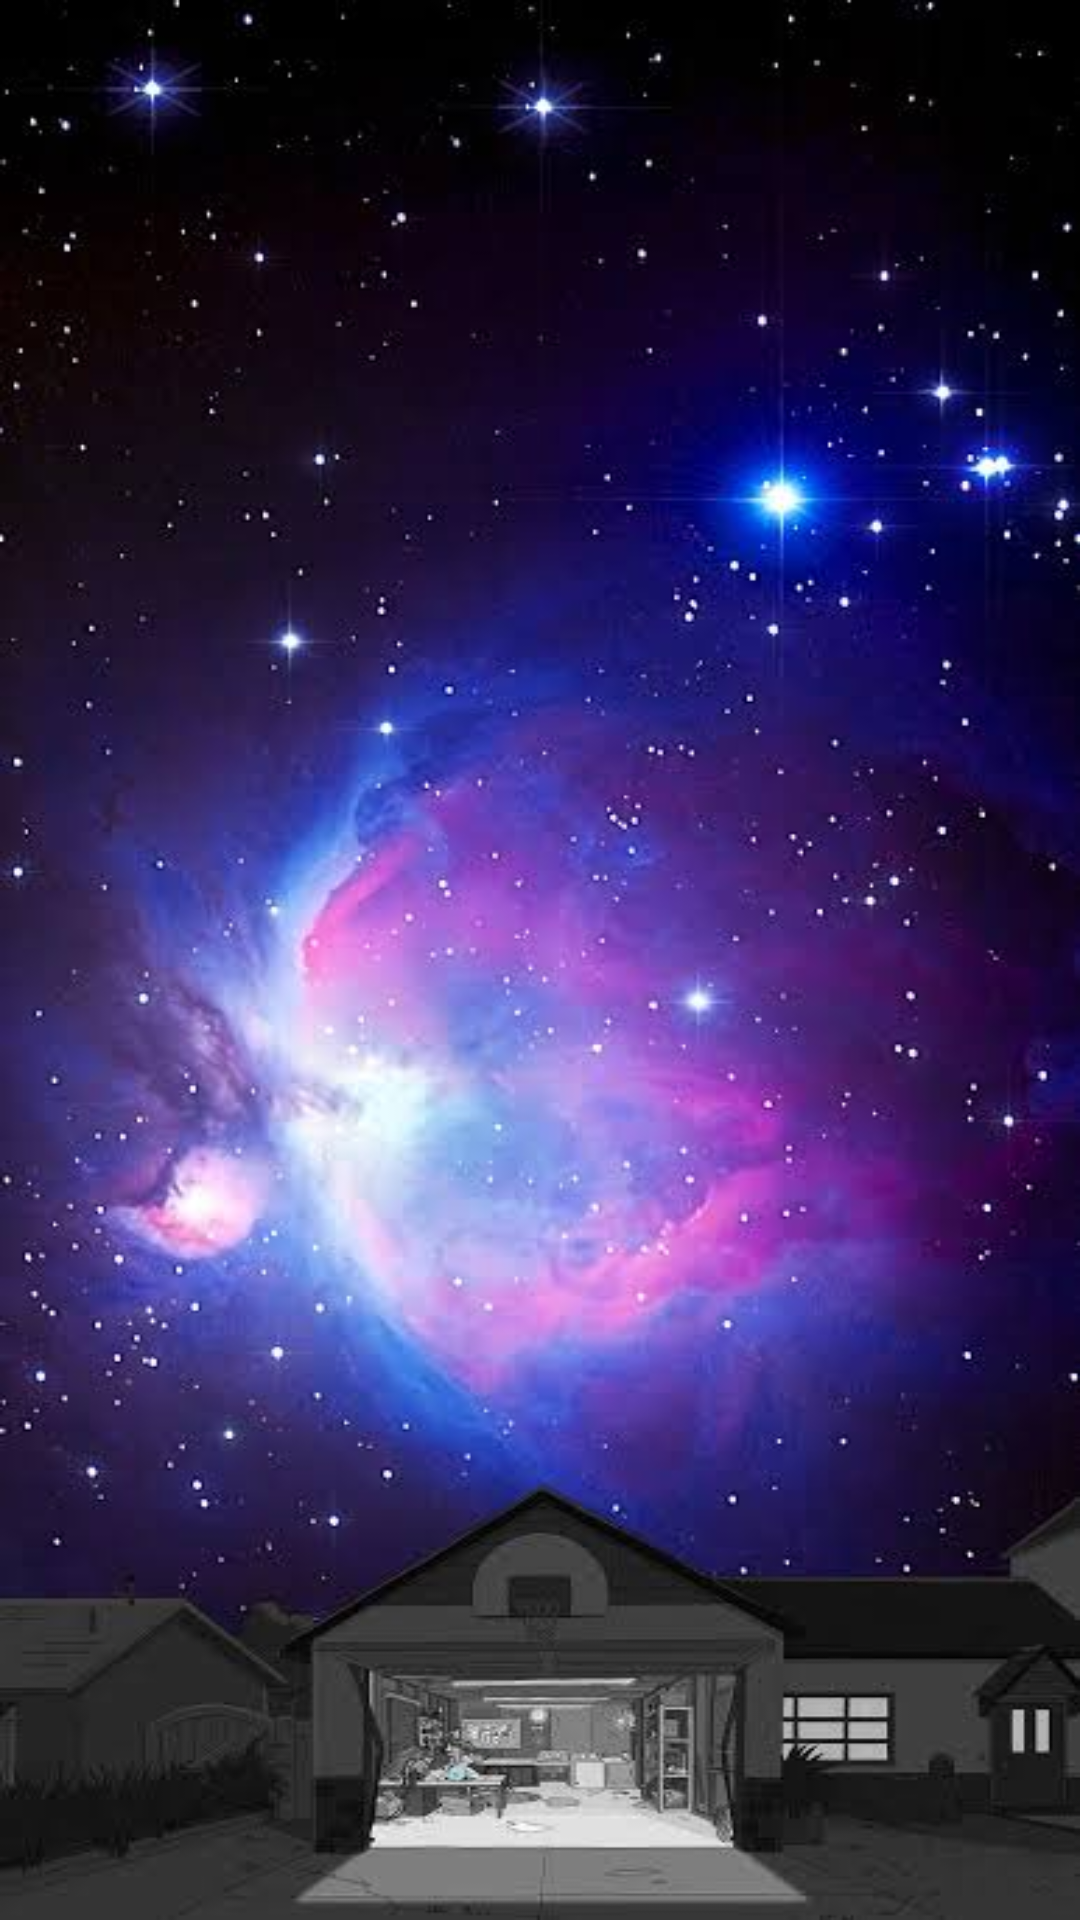

Here is an Android app screen rendered from its layout file. Give the layout XML and the strings, colors and styles it references.
<!-- AndroidManifest.xml: activity theme FullscreenTheme -->
<!-- res/layout/activity_splash.xml -->
<?xml version="1.0" encoding="utf-8"?>
<RelativeLayout xmlns:android="http://schemas.android.com/apk/res/android"
    android:layout_width="match_parent"
    android:layout_height="match_parent"
    android:background="@color/colorPrimary"
    android:gravity="center">



    <ImageView

        android:scaleType="centerCrop"
        android:background="@drawable/background_2"
        android:layout_width="match_parent"
        android:layout_height="match_parent"
        android:contentDescription="@string/fondo" />



    <ImageView
        android:layout_marginTop="36dp"
        android:layout_centerInParent="true"
        android:src="@drawable/logorick"
        android:layout_width="250dp"
        android:layout_height="100dp"
        android:contentDescription="@string/rickymorty" />




</RelativeLayout>
<!-- resources referenced by this layout -->
<resources>
  <color name="colorPrimary">#000</color>
  <!-- drawable background_2: jpg bitmap (drawable-xxxhdpi, 30012 bytes) -->
  <string name="fondo">fondo</string>
  <string name="rickymorty">rickymorty</string>
  <style name="FullscreenTheme" parent="AppTheme">
          <item name="android:actionBarStyle">@style/FullscreenActionBarStyle</item>
          <item name="android:windowActionBarOverlay">true</item>
          <item name="android:windowBackground">@null</item>
          <item name="metaButtonBarStyle">?android:attr/buttonBarStyle</item>
          <item name="metaButtonBarButtonStyle">?android:attr/buttonBarButtonStyle</item>
      </style>
  <style name="AppTheme" parent="Theme.AppCompat.Light.NoActionBar">
          
          <item name="colorPrimary">@color/colorPrimary</item>
          <item name="colorPrimaryDark">@color/colorPrimaryDark</item>
          <item name="colorAccent">@color/colorAccent</item>
      </style>
  <style name="FullscreenActionBarStyle" parent="Widget.AppCompat.ActionBar">
          <item name="android:background">@color/black_overlay</item>
      </style>
  <color name="colorPrimaryDark">#00b0c7</color>
  <color name="colorAccent">#82ff66</color>
  <color name="black_overlay">#66000000</color>
</resources>
